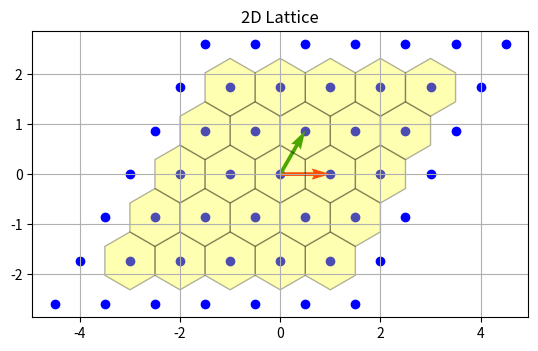

This chart was generated by the following Python code:
import numpy as np
import matplotlib.pyplot as plt
from scipy.spatial import Voronoi

# Function to generate lattice points based on the basis vectors
def generate_lattice(basis_vectors, num_points):
    points = []
    for i in range(-num_points, num_points + 1):
        for j in range(-num_points, num_points + 1):
            point = i * basis_vectors[0] + j * basis_vectors[1]
            points.append(point)
    
    return np.array(points)

# Function to plot the Wigner-Seitz cell using the Voronoi method
def plot_wigner_seitz(points):
    vor = Voronoi(points)
    
    # Plot the Voronoi regions
    for region in vor.regions:
        if not -1 in region and region:  # Skip invalid regions
            polygon = [vor.vertices[i] for i in region]
            plt.fill(*zip(*polygon), alpha=0.3, color='yellow', edgecolor='black')

# Function to plot the lattice and Wigner-Seitz cell
def plot_lattice_with_wigner_seitz(basis_vectors, num_points=5):
    points = generate_lattice(basis_vectors, num_points)
    
    # Plot the lattice points
    plt.scatter(points[:, 0], points[:, 1], color='blue', marker='o')
    
    # Plot the basis vectors
    origin = np.array([[0, 0], [0, 0]])  # Origin point for the arrows
    plt.quiver(*origin, [basis_vectors[0][0], basis_vectors[1][0]], 
                        [basis_vectors[0][1], basis_vectors[1][1]], 
                        color=['r', 'g'], scale=1, scale_units='xy', angles='xy')
    
    # Plot Wigner-Seitz cell
    plot_wigner_seitz(points)
    
    # Set equal scaling and grid
    plt.gca().set_aspect('equal', adjustable='box')
    plt.grid(True)
    
    plt.title('2D Lattice')
    plt.show()



basis_vectors = np.array([[1,0], [1/2,np.sqrt(3)/2]])  # Example for hexagonal lattice
    
# Plot the lattice with specified number of points around origin
plot_lattice_with_wigner_seitz(basis_vectors, num_points=3)
